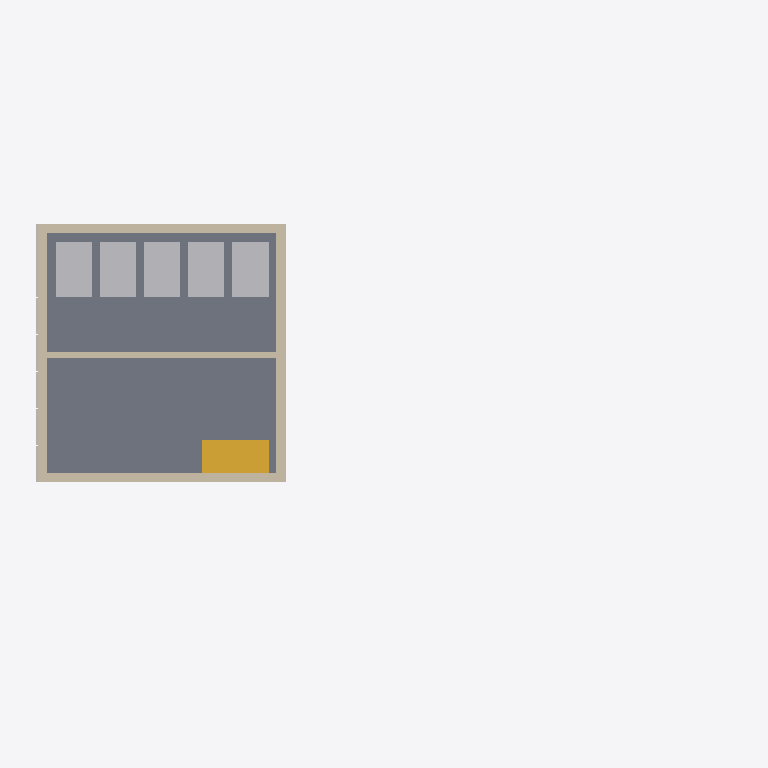
Plan cut of the same IFC building model at storey 'Untergeschoss' (level -2.72 m, cut at -1.32 m), seen from above with north up, elements coloured by IFC class: 6 other elements (light grey), 5 walls (beige), 1 slab (grey), 1 stair (yellow). Cut surfaces are drawn darker.
Extent 23.4 m × 14.3 m × 11.1 m (x, y, z). Storeys (4): Untergeschoss at -2.72 m; Erdgeschoss at 0.00 m; Obergeschoss at 3.10 m; Dach at 6.20 m. Elements (81): 27 IfcWall, 20 IfcWindow, 10 IfcFooting, 7 IfcSlab, 5 IfcFlowStorageDevice, 3 IfcColumn, 3 IfcCovering, 2 IfcEnergyConversionDevice, 2 IfcStair, 1 IfcBeam, 1 IfcDoor.

HEADER;
FILE_DESCRIPTION(('ViewDefinition [CoordinationView_V2.0]'),'2;1');
FILE_NAME('Mutthornhuette_Baufortschritt.ifc','2026-10-31T12:00:00',('Team 4'),('BFH Architektur, Holz und Bau'),'Mutthorn-Generator 0.1','Mutthorn-Generator 0.1','');
FILE_SCHEMA(('IFC2X3'));
ENDSEC;
DATA;
#16=IFCPROJECT('24KqNOUNu451E0lewJSSxp',#5,'Mutthornhütte','Vereinfachtes Lehrmodell für die Baufortschrittsüberwachung (Team 4, BFH)',$,'Mutthornhütte SAC – Neubau (vereinfacht)',$,(#15),#10);
#20=IFCSITE('0uW2nA_3rPC3RfFYrWuvoX',#5,'Mutthorn',$,$,#19,$,$,.ELEMENT.,(46,29,13,200000),(7,49,0,200000),2788.0,$,$);
#24=IFCBUILDING('2NHE8_pjvyyk8aNS7kIRQC',#5,'Mutthornhütte',$,$,#23,$,$,.ELEMENT.,$,$,$);
#30=IFCBUILDINGSTOREY('0IkmQyBtfORyhw1njXGquz',#5,'Untergeschoss',$,$,#29,$,$,.ELEMENT.,-2.72);
#34=IFCBUILDINGSTOREY('1H$H75JEG0kcVy_Xcj3660',#5,'Erdgeschoss',$,$,#33,$,$,.ELEMENT.,0.0);
#38=IFCBUILDINGSTOREY('3F0BDxwXb9i5wMgqFKx5F3',#5,'Obergeschoss',$,$,#37,$,$,.ELEMENT.,3.1);
#42=IFCBUILDINGSTOREY('0VdRUuYtT6zAkH5WZkry0I',#5,'Dach',$,$,#41,$,$,.ELEMENT.,6.2);
#112=IFCSLAB('3ocl3QMKJojQUVBZJV1X52',#5,'Bodenplatte UG',$,$,#109,#111,$,.BASESLAB.);
#242=IFCWALL('0upJmfpnuNknOO7JmXAiSk',#5,'Wand UG Ost',$,$,#239,#241,$);
#216=IFCWALL('3qxcsfmAPb48ES_mSDHWS1',#5,'Wand UG Nord',$,$,#213,#215,$);
#203=IFCWALL('0_XL74Rjs1EClNGXcN7I5U',#5,'Wand UG Süd',$,$,#200,#202,$);
#268=IFCSTAIR('38aUgz$WxciRsnNSy9VUI5',#5,'Treppe UG–EG',$,$,#265,#267,$,.STRAIGHT_RUN_STAIR.);
#229=IFCWALL('34tkULujh$5AOT53CDvW$G',#5,'Wand UG West',$,$,#226,#228,$);
#337=IFCFLOWSTORAGEDEVICE('3Fyrb7RXl52fIMSxVLXwhg',#5,'Wassertank 5',$,$,#334,#336,$);
#285=IFCFLOWSTORAGEDEVICE('1cAQO1DOh0oOxXCKGcKBOh',#5,'Wassertank 1',$,$,#282,#284,$);
#298=IFCFLOWSTORAGEDEVICE('0YoDRe$5vuQ0vtGGKlgxcM',#5,'Wassertank 2',$,$,#295,#297,$);
#324=IFCFLOWSTORAGEDEVICE('0POtwNONii4J46o7qXjdfw',#5,'Wassertank 4',$,$,#321,#323,$);
#311=IFCFLOWSTORAGEDEVICE('13xQYxoDaxgNERqZIpPQUW',#5,'Wassertank 3',$,$,#308,#310,$);
#255=IFCWALL('1TeILv0eiMhSqbh6ECECnj',#5,'Innenwand UG Technik',$,$,#252,#254,$);
#6674=IFCENERGYCONVERSIONDEVICE('11QiS8gHllgXAgn2d6$9hM',#5,'PV-Fassade West',$,$,#6671,#6673,$);
ENDSEC;
